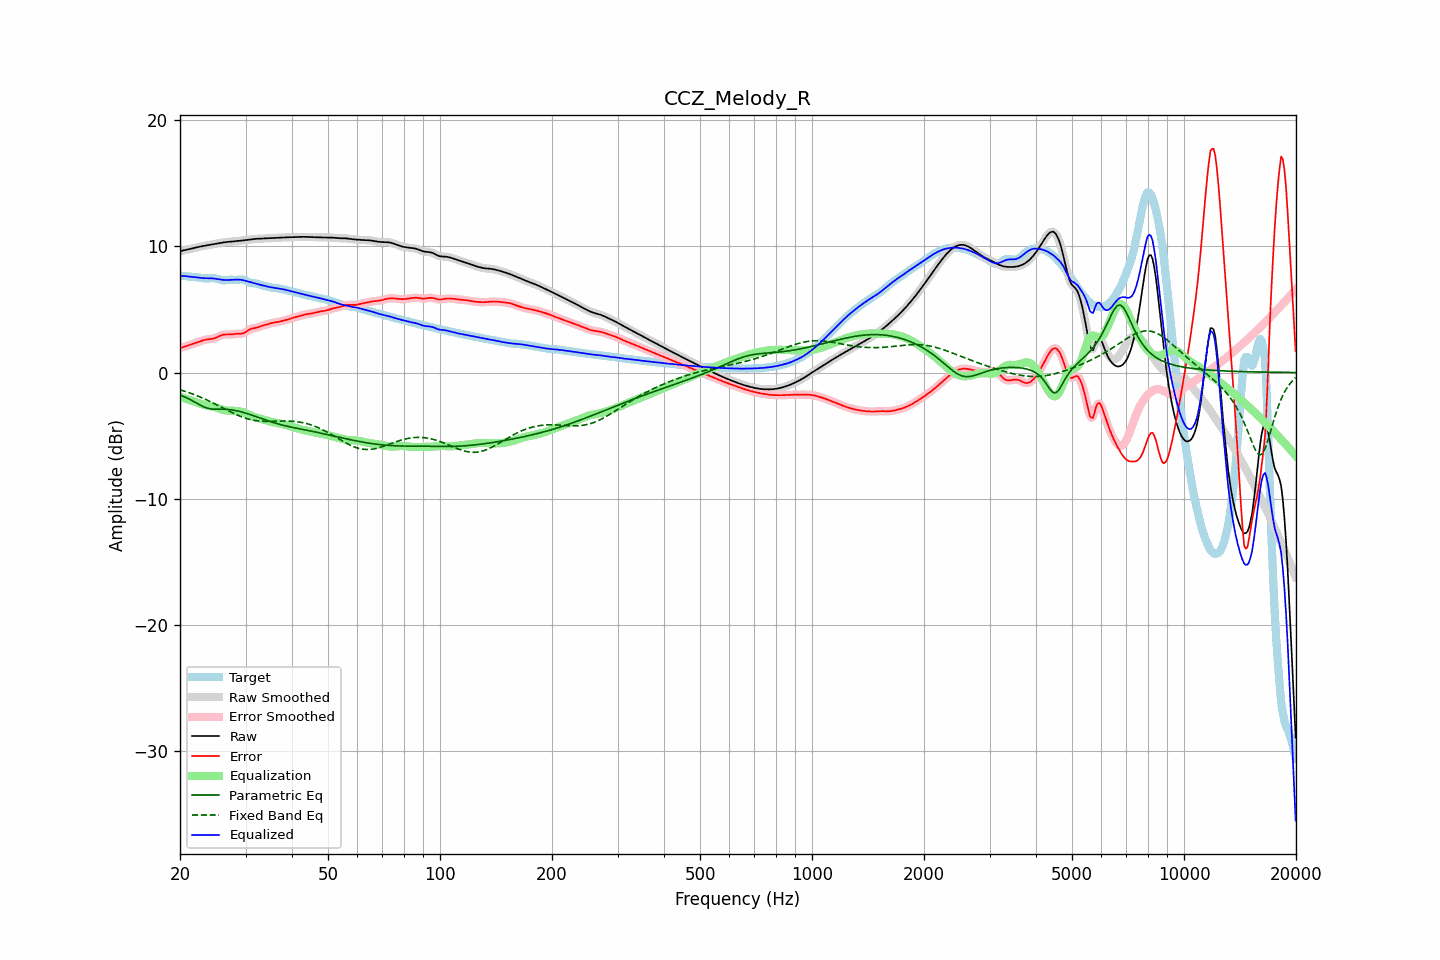

Data behind this chart, as committed beside it:
frequency, raw, error, smoothed, error_smoothed, equalization, parametric_eq, fixed_band_eq, equalized_raw, equalized_smoothed, target
20.00, 9.62, 1.93, 9.62, 1.93, -1.93, -1.79, -1.37, 7.69, 7.69, 7.69
20.20, 9.65, 1.97, 9.65, 1.97, -1.97, -1.84, -1.41, 7.68, 7.68, 7.68
20.40, 9.68, 2.02, 9.68, 2.02, -2.01, -1.89, -1.45, 7.67, 7.67, 7.66
20.61, 9.71, 2.06, 9.71, 2.06, -2.06, -1.95, -1.49, 7.65, 7.65, 7.65
20.81, 9.74, 2.10, 9.74, 2.10, -2.10, -2.00, -1.53, 7.64, 7.64, 7.64
21.02, 9.77, 2.14, 9.77, 2.14, -2.14, -2.06, -1.57, 7.63, 7.63, 7.63
21.23, 9.80, 2.18, 9.80, 2.18, -2.18, -2.13, -1.62, 7.61, 7.61, 7.61
21.44, 9.83, 2.23, 9.83, 2.23, -2.23, -2.19, -1.66, 7.60, 7.60, 7.60
21.66, 9.86, 2.27, 9.86, 2.27, -2.27, -2.26, -1.71, 7.59, 7.59, 7.59
21.87, 9.89, 2.31, 9.89, 2.31, -2.32, -2.33, -1.76, 7.57, 7.57, 7.57
22.09, 9.92, 2.36, 9.92, 2.36, -2.36, -2.40, -1.81, 7.56, 7.56, 7.56
22.31, 9.95, 2.40, 9.95, 2.40, -2.41, -2.48, -1.86, 7.54, 7.54, 7.54
22.54, 9.98, 2.45, 9.98, 2.45, -2.45, -2.55, -1.91, 7.52, 7.52, 7.53
22.76, 10.00, 2.50, 10.00, 2.50, -2.50, -2.61, -1.97, 7.51, 7.51, 7.51
22.99, 10.03, 2.54, 10.03, 2.54, -2.53, -2.68, -2.02, 7.50, 7.50, 7.49
23.22, 10.05, 2.58, 10.05, 2.58, -2.57, -2.73, -2.08, 7.49, 7.49, 7.47
23.45, 10.08, 2.61, 10.08, 2.61, -2.59, -2.79, -2.14, 7.48, 7.48, 7.47
23.69, 10.10, 2.63, 10.10, 2.63, -2.62, -2.82, -2.20, 7.48, 7.48, 7.47
23.92, 10.12, 2.65, 10.12, 2.65, -2.64, -2.86, -2.26, 7.48, 7.48, 7.47
24.16, 10.14, 2.66, 10.14, 2.66, -2.67, -2.88, -2.32, 7.48, 7.48, 7.48
24.40, 10.17, 2.68, 10.17, 2.68, -2.69, -2.90, -2.38, 7.47, 7.47, 7.49
24.65, 10.19, 2.70, 10.19, 2.71, -2.73, -2.91, -2.44, 7.46, 7.46, 7.49
24.89, 10.21, 2.74, 10.21, 2.75, -2.77, -2.91, -2.51, 7.44, 7.44, 7.47
25.14, 10.24, 2.80, 10.24, 2.80, -2.81, -2.91, -2.57, 7.42, 7.42, 7.44
25.39, 10.26, 2.86, 10.26, 2.86, -2.86, -2.91, -2.64, 7.40, 7.40, 7.40
25.65, 10.28, 2.92, 10.28, 2.92, -2.90, -2.91, -2.70, 7.38, 7.38, 7.36
25.91, 10.30, 2.97, 10.30, 2.97, -2.94, -2.91, -2.77, 7.36, 7.36, 7.33
26.16, 10.32, 3.00, 10.32, 3.00, -2.97, -2.91, -2.83, 7.35, 7.35, 7.32
26.43, 10.34, 3.02, 10.34, 3.01, -3.00, -2.91, -2.90, 7.34, 7.34, 7.32
26.69, 10.35, 3.02, 10.35, 3.02, -3.02, -2.92, -2.96, 7.34, 7.34, 7.34
26.96, 10.37, 3.01, 10.37, 3.01, -3.03, -2.93, -3.03, 7.34, 7.34, 7.35
27.23, 10.38, 3.01, 10.38, 3.02, -3.04, -2.95, -3.09, 7.34, 7.34, 7.37
27.50, 10.39, 3.02, 10.39, 3.03, -3.04, -2.96, -3.16, 7.35, 7.35, 7.36
27.77, 10.40, 3.04, 10.40, 3.04, -3.04, -2.98, -3.22, 7.36, 7.36, 7.36
28.05, 10.41, 3.06, 10.41, 3.06, -3.04, -3.00, -3.28, 7.37, 7.37, 7.35
28.33, 10.42, 3.07, 10.42, 3.07, -3.05, -3.03, -3.34, 7.37, 7.37, 7.35
28.62, 10.43, 3.07, 10.43, 3.07, -3.06, -3.06, -3.39, 7.38, 7.38, 7.36
28.90, 10.45, 3.07, 10.45, 3.07, -3.08, -3.09, -3.45, 7.37, 7.37, 7.37
29.19, 10.46, 3.08, 10.46, 3.08, -3.11, -3.12, -3.50, 7.36, 7.36, 7.38
29.48, 10.48, 3.10, 10.48, 3.11, -3.14, -3.15, -3.55, 7.33, 7.33, 7.38
29.78, 10.49, 3.16, 10.49, 3.16, -3.19, -3.19, -3.59, 7.30, 7.30, 7.34
30.08, 10.51, 3.22, 10.51, 3.23, -3.24, -3.23, -3.63, 7.27, 7.27, 7.29
30.38, 10.53, 3.31, 10.53, 3.31, -3.30, -3.27, -3.67, 7.23, 7.23, 7.22
30.68, 10.55, 3.40, 10.55, 3.39, -3.36, -3.31, -3.71, 7.19, 7.19, 7.15
30.99, 10.57, 3.45, 10.57, 3.45, -3.41, -3.35, -3.74, 7.16, 7.16, 7.11
31.30, 10.58, 3.49, 10.58, 3.49, -3.46, -3.39, -3.77, 7.12, 7.12, 7.09
31.61, 10.60, 3.51, 10.60, 3.51, -3.51, -3.44, -3.79, 7.08, 7.08, 7.08
31.93, 10.61, 3.53, 10.60, 3.54, -3.56, -3.48, -3.81, 7.05, 7.05, 7.07
32.24, 10.61, 3.57, 10.61, 3.57, -3.59, -3.53, -3.83, 7.02, 7.02, 7.04
32.57, 10.61, 3.61, 10.61, 3.61, -3.63, -3.57, -3.85, 6.99, 6.99, 7.01
32.89, 10.62, 3.66, 10.62, 3.66, -3.66, -3.62, -3.86, 6.96, 6.96, 6.96
33.22, 10.62, 3.71, 10.62, 3.71, -3.70, -3.67, -3.87, 6.93, 6.93, 6.91
33.55, 10.63, 3.75, 10.63, 3.75, -3.74, -3.71, -3.87, 6.89, 6.89, 6.88
33.89, 10.64, 3.78, 10.64, 3.78, -3.78, -3.75, -3.88, 6.86, 6.86, 6.86
34.23, 10.64, 3.81, 10.64, 3.81, -3.82, -3.80, -3.88, 6.83, 6.83, 6.83
34.57, 10.65, 3.84, 10.65, 3.85, -3.85, -3.84, -3.88, 6.80, 6.80, 6.81
34.92, 10.66, 3.89, 10.66, 3.89, -3.89, -3.89, -3.88, 6.77, 6.77, 6.77
35.27, 10.67, 3.92, 10.67, 3.92, -3.91, -3.93, -3.87, 6.75, 6.75, 6.74
35.62, 10.67, 3.96, 10.67, 3.95, -3.94, -3.97, -3.87, 6.73, 6.73, 6.72
35.97, 10.68, 3.98, 10.68, 3.98, -3.97, -4.01, -3.87, 6.71, 6.71, 6.70
... 635 more rows
